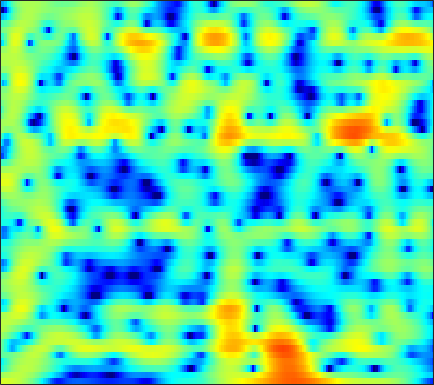

The data file committed next to this chart (first rows):
3.8145, 3.7887, 3.7306, 3.642, 3.5553, 3.4097, 3.2203, 3.0424, 2.7476, 2.3775, 1.9236, 1.5266, 0.9161, 0.20779, -0.38916, -1.2808, -2.2833, -3.1151, -4.3451, -5.7248, -7.2648, -8.5251, -10.343, -12.257
1.113, 1.416, 1.781, 2.095, 2.294, 2.502, 2.639, 2.691, 2.689, 2.601, 2.425, 2.235, 1.905, 1.487, 1.118, 0.553, -0.09129, -0.6222, -1.388, -2.214, -3.09, -3.774, -4.716, -5.686
-4.895, -3.733, -2.351, -1.171, -0.4113, 0.4463, 1.141, 1.564, 2.005, 2.315, 2.503, 2.57, 2.565, 2.458, 2.315, 2.045, 1.691, 1.376, 0.892, 0.3424, -0.269, -0.7653, -1.474, -2.235
-6.258, -4.975, -3.465, -2.19, -1.375, -0.4467, 0.3227, 0.8083, 1.348, 1.772, 2.094, 2.267, 2.41, 2.451, 2.415, 2.278, 2.039, 1.796, 1.387, 0.8876, 0.3075, -0.1735, -0.8602, -1.578
-1.448, -1.42, -1.339, -1.195, -1.037, -0.7441, -0.3537, -0.003946, 0.5125, 1.051, 1.573, 1.93, 2.336, 2.639, 2.787, 2.869, 2.806, 2.652, 2.292, 1.736, 0.957, 0.2038, -1.073, -2.733
-0.8565, -1.995, -3.886, -6.22, -8.097, -9.716, -8.864, -7.207, -4.971, -3.111, -1.618, -0.6905, 0.3475, 1.199, 1.736, 2.326, 2.767, 2.99, 3.133, 3.087, 2.844, 2.528, 1.914, 1.091
-0.6771, -1.842, -3.682, -5.733, -7.185, -8.471, -8.662, -8.333, -7.803, -7.439, -7.202, -6.967, -6.325, -5.182, -4.091, -2.558, -1.128, -0.1952, 0.835, 1.625, 2.197, 2.506, 2.781, 2.932
1.557, 1.035, 0.2465, -0.6311, -1.329, -2.303, -3.347, -4.233, -5.692, -7.658, -10.49, -13.39, -16.23, -12.65, -9.334, -5.974, -3.554, -2.161, -0.7018, 0.4135, 1.254, 1.74, 2.239, 2.598
2.5, 2.313, 1.996, 1.594, 1.24, 0.704, 0.1019, -0.3862, -1.063, -1.739, -2.346, -2.695, -2.942, -2.91, -2.719, -2.303, -1.802, -1.424, -0.9378, -0.4928, -0.1021, 0.1435, 0.4077, 0.5995
2.569, 2.614, 2.628, 2.599, 2.545, 2.414, 2.218, 2.031, 1.729, 1.362, 0.9461, 0.6036, 0.1132, -0.407, -0.8125, -1.363, -1.893, -2.246, -2.616, -2.834, -2.87, -2.806, -2.649, -2.495
1.675, 1.824, 2.108, 2.483, 2.795, 3.19, 3.494, 3.636, 3.677, 3.526, 3.168, 2.743, 1.943, 0.8495, -0.2038, -1.988, -4.271, -6.329, -9.216, -10.64, -9.462, -8.089, -6.636, -5.761
-4.699, -5.303, -4.125, -1.723, 0.005214, 1.883, 3.273, 4.02, 4.662, 4.939, 4.875, 4.606, 3.946, 2.926, 1.903, 0.1576, -2.055, -3.961, -6.433, -7.646, -7.097, -6.318, -5.612, -5.543
-6.547, -7.277, -6.117, -3.57, -1.715, 0.3158, 1.831, 2.677, 3.465, 3.918, 4.063, 3.998, 3.692, 3.163, 2.646, 1.83, 0.9282, 0.2566, -0.5842, -1.361, -2.022, -2.468, -3.084, -3.86
-1.412, -1.207, -0.7626, -0.1599, 0.3587, 1.071, 1.719, 2.123, 2.526, 2.763, 2.824, 2.763, 2.547, 2.192, 1.851, 1.321, 0.7287, 0.2633, -0.3527, -0.9582, -1.554, -2, -2.58, -3.168
0.02957, 0.322, 0.7271, 1.146, 1.454, 1.836, 2.159, 2.348, 2.507, 2.539, 2.438, 2.269, 1.921, 1.451, 1.025, 0.3908, -0.2831, -0.7981, -1.429, -1.954, -2.389, -2.666, -2.973, -3.216
0.4053, 0.7375, 1.188, 1.653, 1.995, 2.41, 2.751, 2.941, 3.078, 3.055, 2.848, 2.556, 1.972, 1.155, 0.3899, -0.8249, -2.195, -3.24, -4.467, -5.189, -5.238, -4.948, -4.416, -3.924
-1.018, -0.7097, -0.1021, 0.6668, 1.303, 2.146, 2.892, 3.341, 3.755, 3.93, 3.833, 3.568, 2.921, 1.888, 0.8146, -1.143, -3.938, -6.946, -13.94, -28.92, -12.48, -8.595, -5.667, -4.02
-8.397, -9.041, -7.524, -4.647, -2.616, -0.3739, 1.346, 2.328, 3.285, 3.881, 4.139, 4.132, 3.843, 3.236, 2.577, 1.43, 0.04979, -1.031, -2.336, -3.104, -3.133, -2.869, -2.463, -2.166
-10.66, -11.73, -10.04, -6.8, -4.559, -2.127, -0.2692, 0.8203, 1.946, 2.74, 3.251, 3.458, 3.536, 3.409, 3.199, 2.798, 2.281, 1.874, 1.331, 0.7934, 0.3001, -0.07437, -0.6728, -1.425
-4.928, -4.756, -4.183, -3.343, -2.595, -1.527, -0.5108, 0.186, 0.9998, 1.655, 2.156, 2.421, 2.646, 2.743, 2.736, 2.648, 2.461, 2.263, 1.959, 1.592, 1.117, 0.7073, 0.04682, -0.8377
-3.794, -3.59, -3.261, -2.76, -2.31, -1.672, -1.002, -0.5084, 0.09558, 0.6145, 1.035, 1.292, 1.549, 1.706, 1.773, 1.801, 1.807, 1.772, 1.694, 1.591, 1.411, 1.225, 0.9159, 0.4631
-4.989, -4.994, -4.824, -4.325, -3.812, -3.05, -2.287, -1.742, -1.117, -0.5883, -0.1943, 0.02485, 0.2101, 0.2781, 0.2763, 0.2258, 0.2495, 0.3531, 0.5812, 0.9049, 1.315, 1.565, 1.803, 1.953
-10.19, -11.7, -11.16, -8.909, -7.257, -5.513, -4.228, -3.529, -2.772, -2.154, -1.664, -1.438, -1.389, -1.667, -2.15, -3.079, -4.134, -4.353, -3.384, -1.558, 0.3139, 1.496, 2.645, 3.427
-10.28, -12.3, -11.96, -9.426, -7.931, -6.81, -6.578, -6.783, -6.974, -6.405, -5.011, -3.921, -2.918, -2.719, -3.224, -5.003, -8.881, -12.14, -8.126, -2.841, 0.5246, 2.187, 3.792, 4.68
-4.566, -4.792, -4.774, -4.946, -5.172, -5.952, -7.782, -10.15, -16.03, -15.52, -8.829, -5.758, -3.064, -1.487, -0.8054, -0.2657, 0.1211, 0.4391, 1.183, 2.124, 3.121, 3.688, 4.218, 4.404
-4.508, -3.928, -3.364, -3.093, -3.043, -3.179, -3.438, -3.649, -3.718, -3.347, -2.491, -1.685, -0.5816, 0.383, 0.9957, 1.641, 2.205, 2.529, 2.886, 3.178, 3.281, 3.314, 3.07, 2.6
-4.538, -3.522, -2.6, -1.886, -1.514, -1.154, -0.8828, -0.7181, -0.4648, -0.1671, 0.1888, 0.512, 0.9442, 1.376, 1.683, 2.059, 2.319, 2.494, 2.606, 2.589, 2.412, 2.157, 1.645, 0.8526
-2.677, -1.938, -1.116, -0.4964, -0.1419, 0.2035, 0.4162, 0.5305, 0.6284, 0.7134, 0.8073, 0.8881, 1.032, 1.218, 1.367, 1.568, 1.734, 1.812, 1.852, 1.753, 1.544, 1.233, 0.7137, -0.04412
-0.03377, 0.4216, 0.9281, 1.248, 1.381, 1.412, 1.291, 1.119, 0.7841, 0.3958, 0.03017, -0.1936, -0.3262, -0.2531, -0.08546, 0.2208, 0.5948, 0.8004, 1.002, 1.044, 0.9347, 0.7252, 0.3008, -0.2694
2.62, 2.892, 3.104, 3.128, 3.013, 2.669, 2.086, 1.458, 0.3637, -1.065, -2.751, -4.003, -5.044, -4.74, -3.786, -2.327, -1.077, -0.3571, 0.2642, 0.5786, 0.5464, 0.4196, -0.01964, -0.553
4.196, 4.347, 4.394, 4.28, 4.061, 3.564, 2.771, 1.939, 0.4199, -1.767, -5.058, -8.815, -16.43, -11.71, -7.357, -3.83, -1.794, -0.8132, -0.07372, 0.1444, -0.05846, -0.4787, -1.283, -2.386
3.594, 3.69, 3.749, 3.701, 3.584, 3.295, 2.828, 2.356, 1.54, 0.558, -0.5228, -1.239, -1.832, -1.841, -1.488, -0.8869, -0.3069, -0.07083, -0.008204, -0.3459, -1.049, -1.949, -3.55, -5.957
1.256, 1.341, 1.516, 1.701, 1.837, 1.98, 2.066, 2.067, 1.99, 1.846, 1.665, 1.534, 1.389, 1.299, 1.267, 1.196, 1.084, 0.9006, 0.5115, -0.1203, -1.01, -1.906, -3.404, -5.36
-3.057, -2.998, -2.513, -1.743, -1.073, -0.1958, 0.578, 1.066, 1.607, 1.99, 2.275, 2.405, 2.493, 2.508, 2.437, 2.292, 2.007, 1.749, 1.27, 0.6903, -0.04095, -0.638, -1.553, -2.484
-14.11, -13.79, -10.01, -6.722, -4.79, -2.758, -1.161, -0.1746, 0.8933, 1.715, 2.302, 2.614, 2.873, 2.951, 2.91, 2.739, 2.424, 2.12, 1.618, 1.052, 0.4266, -0.018, -0.6018, -1.066
-11.42, -11.76, -10.35, -7.968, -6.273, -4.058, -2.088, -0.8062, 0.5782, 1.66, 2.403, 2.787, 3.079, 3.123, 3.057, 2.751, 2.335, 1.867, 1.163, 0.3235, -0.5399, -1.142, -1.72, -1.952
-5.934, -8.284, -11.52, -11.34, -8.652, -4.926, -2.096, -0.455, 1.154, 2.23, 2.906, 3.163, 3.247, 3.126, 2.88, 2.406, 1.758, 1.131, 0.07657, -1.413, -3.296, -5.342, -8.023, -8.608
-1.787, -3.965, -6.704, -6.898, -5.245, -2.611, -0.4936, 0.6163, 1.605, 2.06, 2.085, 1.864, 1.323, 0.6404, 0.03837, -0.5775, -1.277, -1.647, -2.341, -3.274, -4.647, -6.191, -8.278, -8.328
1.466, 0.9421, 0.4503, 0.3153, 0.4149, 0.6927, 0.9479, 0.9863, 0.768, 0.1402, -1.012, -2.194, -4.231, -6.741, -8.489, -9.889, -9.718, -9.07, -8.02, -6.787, -5.971, -4.947, -3.963, -2.609
1.377, 1.506, 1.715, 1.843, 1.924, 1.873, 1.609, 1.239, 0.4012, -0.8728, -2.798, -4.711, -8.302, -13.44, -19.71, -26.03, -20.32, -18.3, -15.65, -12.6, -9.346, -6.927, -4.464, -2.152
-1.2, -0.0868, 1.082, 1.815, 2.174, 2.361, 2.215, 1.9, 1.151, -0.01419, -1.567, -3.034, -5.32, -8.061, -10.23, -12.93, -16.4, -20.14, -23.31, -15.4, -10.14, -7.212, -4.122, -1.851
-3.196, -1.429, 0.2527, 1.384, 1.919, 2.332, 2.423, 2.274, 1.846, 1.128, 0.166, -0.713, -2.028, -3.472, -4.53, -5.897, -7.081, -7.515, -7.484, -6.704, -5.347, -4.112, -2.594, -1.181
-1.036, -0.3055, 0.5765, 1.332, 1.753, 2.135, 2.312, 2.3, 2.1, 1.718, 1.138, 0.6038, -0.2186, -1.079, -1.711, -2.548, -3.184, -3.499, -3.707, -3.605, -3.173, -2.867, -2.197, -1.483
0.4245, 0.6312, 0.9936, 1.439, 1.796, 2.215, 2.518, 2.653, 2.654, 2.456, 2.062, 1.646, 0.9517, 0.1227, -0.5591, -1.481, -2.287, -2.85, -3.371, -3.596, -3.619, -3.485, -3.184, -2.855
-0.1187, -0.303, -0.004788, 0.7459, 1.48, 2.438, 3.212, 3.619, 3.916, 3.897, 3.584, 3.152, 2.31, 1.173, 0.1051, -1.489, -3.288, -4.606, -5.904, -6.374, -6.184, -5.65, -5.234, -4.953
-5.927, -9.543, -7.361, -2.519, 0.04784, 2.424, 3.988, 4.753, 5.349, 5.511, 5.259, 4.806, 3.833, 2.394, 0.9454, -1.596, -5.357, -9.563, -20.94, -16.93, -10.34, -8.386, -7.148, -7.125
-2.831, -3.764, -3.115, -1.014, 0.5867, 2.363, 3.645, 4.306, 4.818, 4.962, 4.747, 4.357, 3.544, 2.352, 1.241, -0.6069, -2.784, -4.432, -6.224, -6.938, -6.871, -6.774, -6.857, -7.655
0.8567, 0.828, 1.029, 1.491, 1.914, 2.496, 2.99, 3.259, 3.446, 3.418, 3.182, 2.87, 2.275, 1.514, 0.8448, -0.1655, -1.205, -1.946, -2.856, -3.663, -4.318, -4.715, -5.388, -6.158
1.946, 1.975, 2.07, 2.233, 2.369, 2.535, 2.647, 2.678, 2.625, 2.439, 2.131, 1.835, 1.35, 0.8243, 0.3957, -0.2022, -0.779, -1.206, -1.764, -2.343, -2.889, -3.256, -3.879, -4.539
2.193, 2.176, 2.233, 2.348, 2.47, 2.577, 2.59, 2.52, 2.296, 1.925, 1.444, 1.038, 0.4909, 0.0006917, -0.3231, -0.6251, -0.8361, -0.9909, -1.202, -1.417, -1.694, -1.976, -2.416, -2.938
1.035, 1, 1.387, 1.999, 2.45, 2.907, 3.098, 3.026, 2.626, 1.893, 0.8537, -0.08064, -1.296, -2.181, -2.383, -2.089, -1.553, -1.14, -0.7227, -0.4698, -0.4302, -0.5544, -0.7348, -1.048
-7.467, -6.379, -2.155, 0.901, 2.39, 3.674, 4.274, 4.32, 3.849, 2.707, 0.7087, -1.566, -6.369, -14.85, -12.35, -5.966, -2.742, -1.342, -0.2974, 0.1052, 0.2028, 0.2364, 0.1965, 0.1504
-3.752, -3.369, -1.266, 0.9515, 2.248, 3.474, 4.143, 4.311, 4.085, 3.32, 2.002, 0.6835, -1.297, -2.83, -3.073, -2.357, -1.562, -1.303, -1.501, -2.335, -3.566, -4.324, -4.63, -3.679
-0.6268, -0.4458, 0.1158, 0.893, 1.521, 2.26, 2.82, 3.083, 3.2, 3.055, 2.69, 2.301, 1.691, 1.109, 0.7291, 0.1955, -0.4814, -1.204, -2.663, -4.963, -8.928, -14.36, -18.45, -9.781
-3.045, -2.732, -2.118, -1.333, -0.6581, 0.2217, 1.018, 1.508, 2.002, 2.31, 2.434, 2.418, 2.265, 1.99, 1.707, 1.194, 0.5376, -0.06059, -1.042, -2.187, -3.325, -3.978, -4.233, -3.698
-8.714, -8.53, -7.408, -5.674, -4.302, -2.594, -1.161, -0.2741, 0.6655, 1.343, 1.786, 1.989, 2.122, 2.087, 1.958, 1.707, 1.357, 1.04, 0.5803, 0.09926, -0.3228, -0.5776, -0.7312, -0.6932
-20.68, -35.44, -15.97, -9.875, -7.05, -4.287, -2.292, -1.141, 0.02582, 0.861, 1.437, 1.726, 1.955, 2.041, 2.029, 1.94, 1.767, 1.591, 1.327, 1.048, 0.7721, 0.5932, 0.3921, 0.2422
-9.731, -9.494, -8.104, -6.014, -4.447, -2.588, -1.098, -0.2232, 0.6574, 1.264, 1.652, 1.823, 1.921, 1.943, 1.935, 1.857, 1.74, 1.629, 1.429, 1.19, 0.9018, 0.677, 0.3163, -0.052
